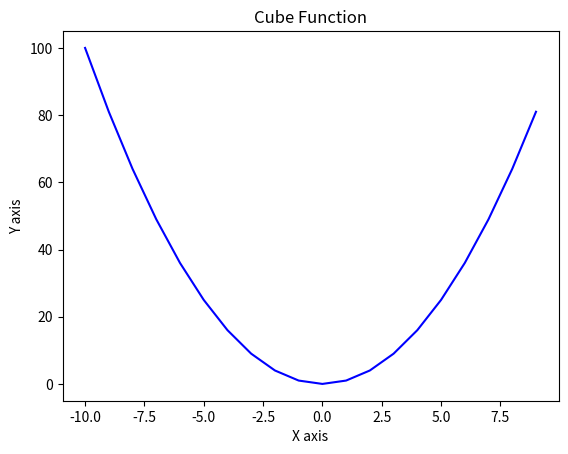

The script that saved this image:
import matplotlib.pyplot as plt  
import numpy as np

x = np.linspace(-10, 9, 20)

y = x ** 2

plt.plot(x, y, 'b')  
plt.xlabel('X axis')  
plt.ylabel('Y axis')  
plt.title('Cube Function')  
plt.show()  